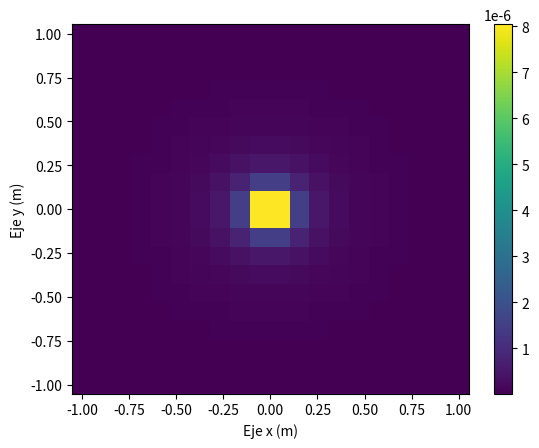
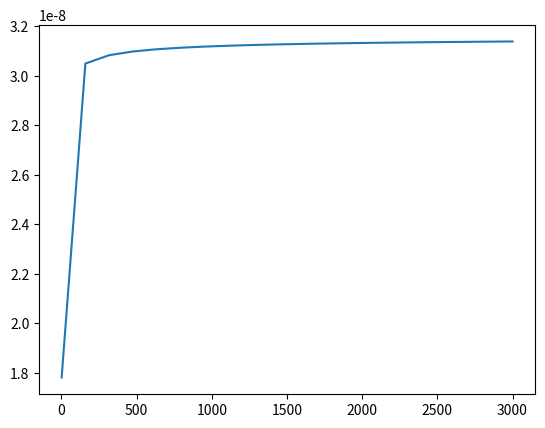
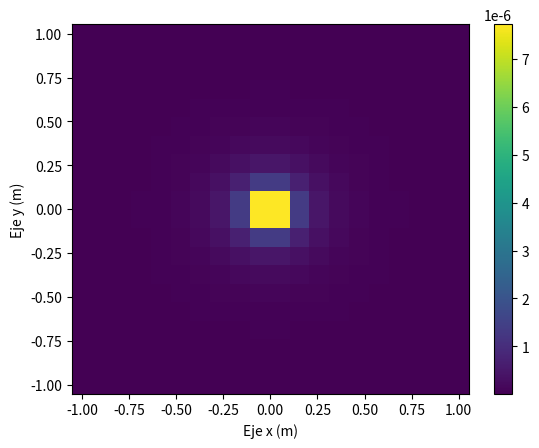
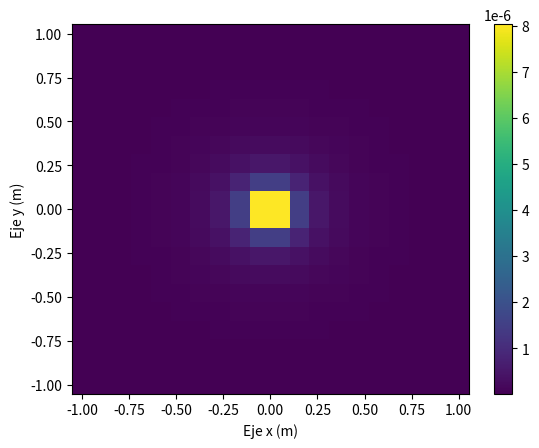
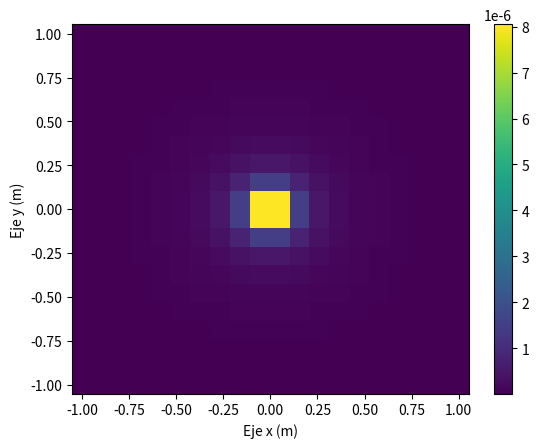
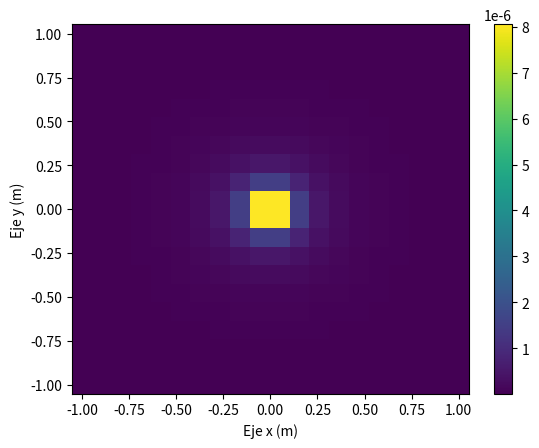
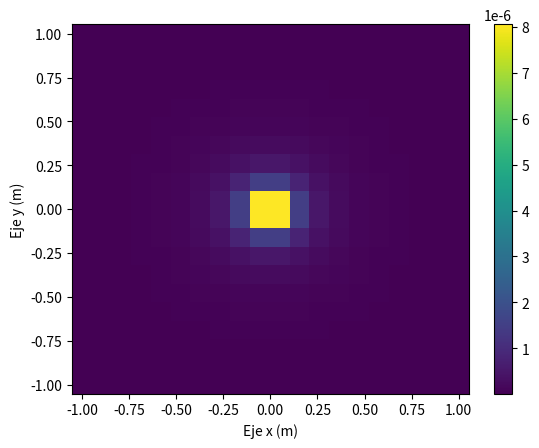
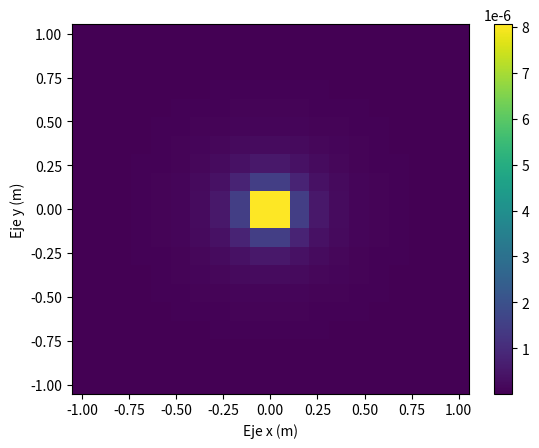
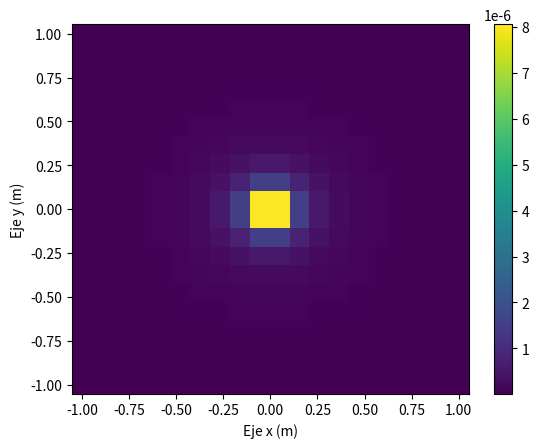

Write the Python code that produced these figures, in order.
# -*- coding: utf-8 -*-
"""
Created on Thu Sep 22 12:51:11 2022

@author: Roberto - Julian
"""

import sympy as sy
import matplotlib.pyplot as plt
import numpy as np

N=20
Nnano=1e8
R=1
k=1
P=1
U=1
D=1
o=3.8e-14
x,y,t = sy.symbols('x y t')


def Tt(r,ti):
    f1 = P*sy.exp(-U*x)/(4*sy.pi*D*x)
    f2 = 2*(sy.erfc(x/sy.sqrt(4*k*t))*(o*f1/(4*sy.pi*k*x)))
    f3 = sy.lambdify([x,t],f2, "numpy")
    f=Nnano*f3(r,ti)
    return f

def T1(x,y,z,t):
    r=np.sqrt(x**2+y**2+z**2)
    Tx=Tt(r,t)
    return Tx

rx=np.linspace(-R,R,N)
ry=rx
rz=rx
tiempo=np.linspace(1,3000,N)
dim=(N,N,N)
Z=np.zeros(dim)

for i3 in range(0,N):
    for i2 in range (0,N):
        for i1 in range (0,N):
                    Z[i1,i2,i3]=T1(rx[i1],ry[i2],5e-9,tiempo[i3])
                    print(f'{i1} {i2} {i3}')

        

plt.figure(1)
X, Y = np.meshgrid(rx, ry)
plt.pcolor(X, Y, Z[:,:,2])
plt.colorbar()
plt.xlabel('Eje x (m)')
plt.ylabel('Eje y (m)')
plt.show()

plt.plot(tiempo,Z[4,4,:])

for i in range (0,N):

    plt.figure(3)
    X, Y = np.meshgrid(rx, ry)
    plt.pcolor(X, Y, Z[:,:,i])
    plt.colorbar()
    plt.xlabel('Eje x (m)')
    plt.ylabel('Eje y (m)')
    # plt.clim([0, 14])
    plt.show()
